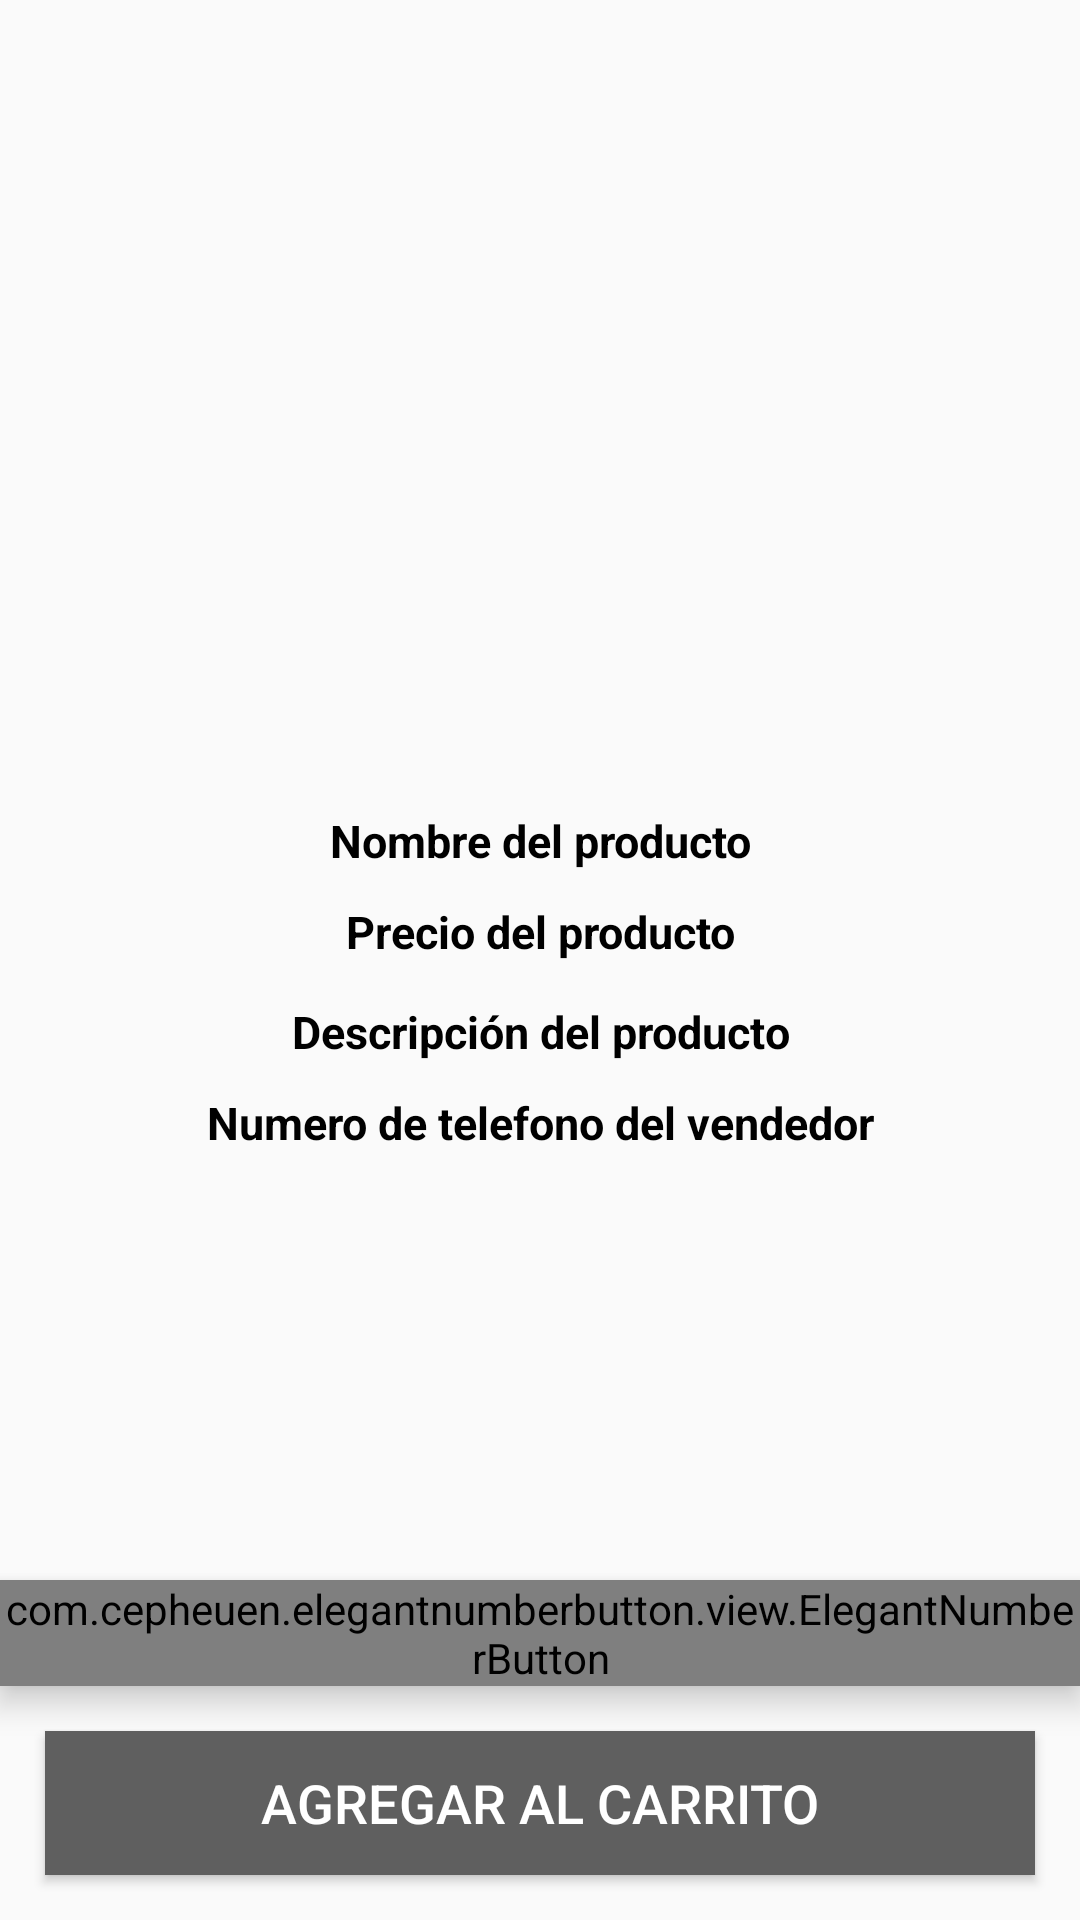

Android layout source for this screen:
<!-- AndroidManifest.xml: application theme AppTheme -->
<!-- res/layout/activity_product_details.xml -->
<?xml version="1.0" encoding="utf-8"?>
<RelativeLayout xmlns:android="http://schemas.android.com/apk/res/android"
    xmlns:app="http://schemas.android.com/apk/res-auto"
    xmlns:tools="http://schemas.android.com/tools"
    android:layout_width="match_parent"
    android:layout_height="match_parent"
    tools:context=".Buyers.ProductDetailsActivity">

  

    <ImageView
        android:id="@+id/product_image_details"
        android:layout_width="match_parent"
        android:layout_height="260dp"
        android:scaleType="centerCrop"
        />



    <TextView
        android:id="@+id/product_name_details"
        android:layout_width="match_parent"
        android:layout_height="wrap_content"
        android:layout_below="@+id/product_image_details"
        android:layout_marginTop="10dp"
        android:gravity="center"
        android:text="Nombre del producto"
        android:textColor="@android:color/black"
        android:textSize="15sp"
        android:textStyle="bold"/>

    <TextView
        android:id="@+id/product_description_details"
        android:layout_width="match_parent"
        android:layout_height="wrap_content"
        android:layout_below="@+id/product_price_details"
        android:layout_marginTop="13dp"
        android:gravity="center"
        android:text="Descripción del producto"
        android:autoLink="all"
        android:textColor="@android:color/black"
        android:textSize="15sp"
        android:textStyle="bold" />

    <TextView
        android:id="@+id/product_price_details"
        android:layout_width="match_parent"
        android:layout_height="wrap_content"
        android:layout_below="@+id/product_name_details"
        android:layout_marginTop="10dp"
        android:gravity="center"
        android:text="Precio del producto"
        android:textColor="@android:color/black"
        android:textSize="15sp"
        android:textStyle="bold"/>
  <TextView
      android:id="@+id/product_phone_details"
      android:layout_width="match_parent"
      android:layout_height="wrap_content"
      android:layout_below="@+id/product_description_details"
      android:layout_marginTop="10dp"
      android:autoLink="phone"
      android:gravity="center"
      android:text="Numero de telefono del vendedor"
      android:textColor="@android:color/black"
      android:textSize="15sp"
      android:textStyle="bold"/>

    <com.cepheuen.elegantnumberbutton.view.ElegantNumberButton
        android:id="@+id/number_btn"
        android:layout_width="wrap_content"
        android:layout_height="wrap_content"
        android:layout_above="@id/pd_add_to_cart_button"
        android:layout_centerHorizontal="true"
        android:layout_marginTop="10dp"
        android:elevation="6dp"
        android:gravity="center"
        app:finalNumber="10"
        app:backGroundColor="@color/colorPrimaryDark"
        app:initialNumber="1"
        app:textSize="16sp">

    </com.cepheuen.elegantnumberbutton.view.ElegantNumberButton>

    
    <Button
       android:id="@+id/pd_add_to_cart_button"
        android:layout_width="match_parent"
        android:layout_height="wrap_content"
        android:layout_alignParentBottom="true"
        android:layout_margin="15dp"
        android:background="@color/colorPrimaryDark"
        android:text="Agregar al carrito"
        android:textColor="@android:color/white"
        android:textSize="18sp"
        tools:ignore="HardcodedText" />



</RelativeLayout>
<!-- resources referenced by this layout -->
<resources>
  <color name="colorPrimaryDark">#5f5f5f</color>
  <style name="AppTheme" parent="Theme.AppCompat.Light.NoActionBar">
          
          <item name="colorPrimary">@color/colorPrimary</item>
          <item name="colorPrimaryDark">@color/colorPrimaryDark</item>
          <item name="colorAccent">@color/colorAccent</item>
      </style>
  <color name="colorPrimary">#f3f3f3</color>
  <color name="colorAccent">#971e20</color>
</resources>
